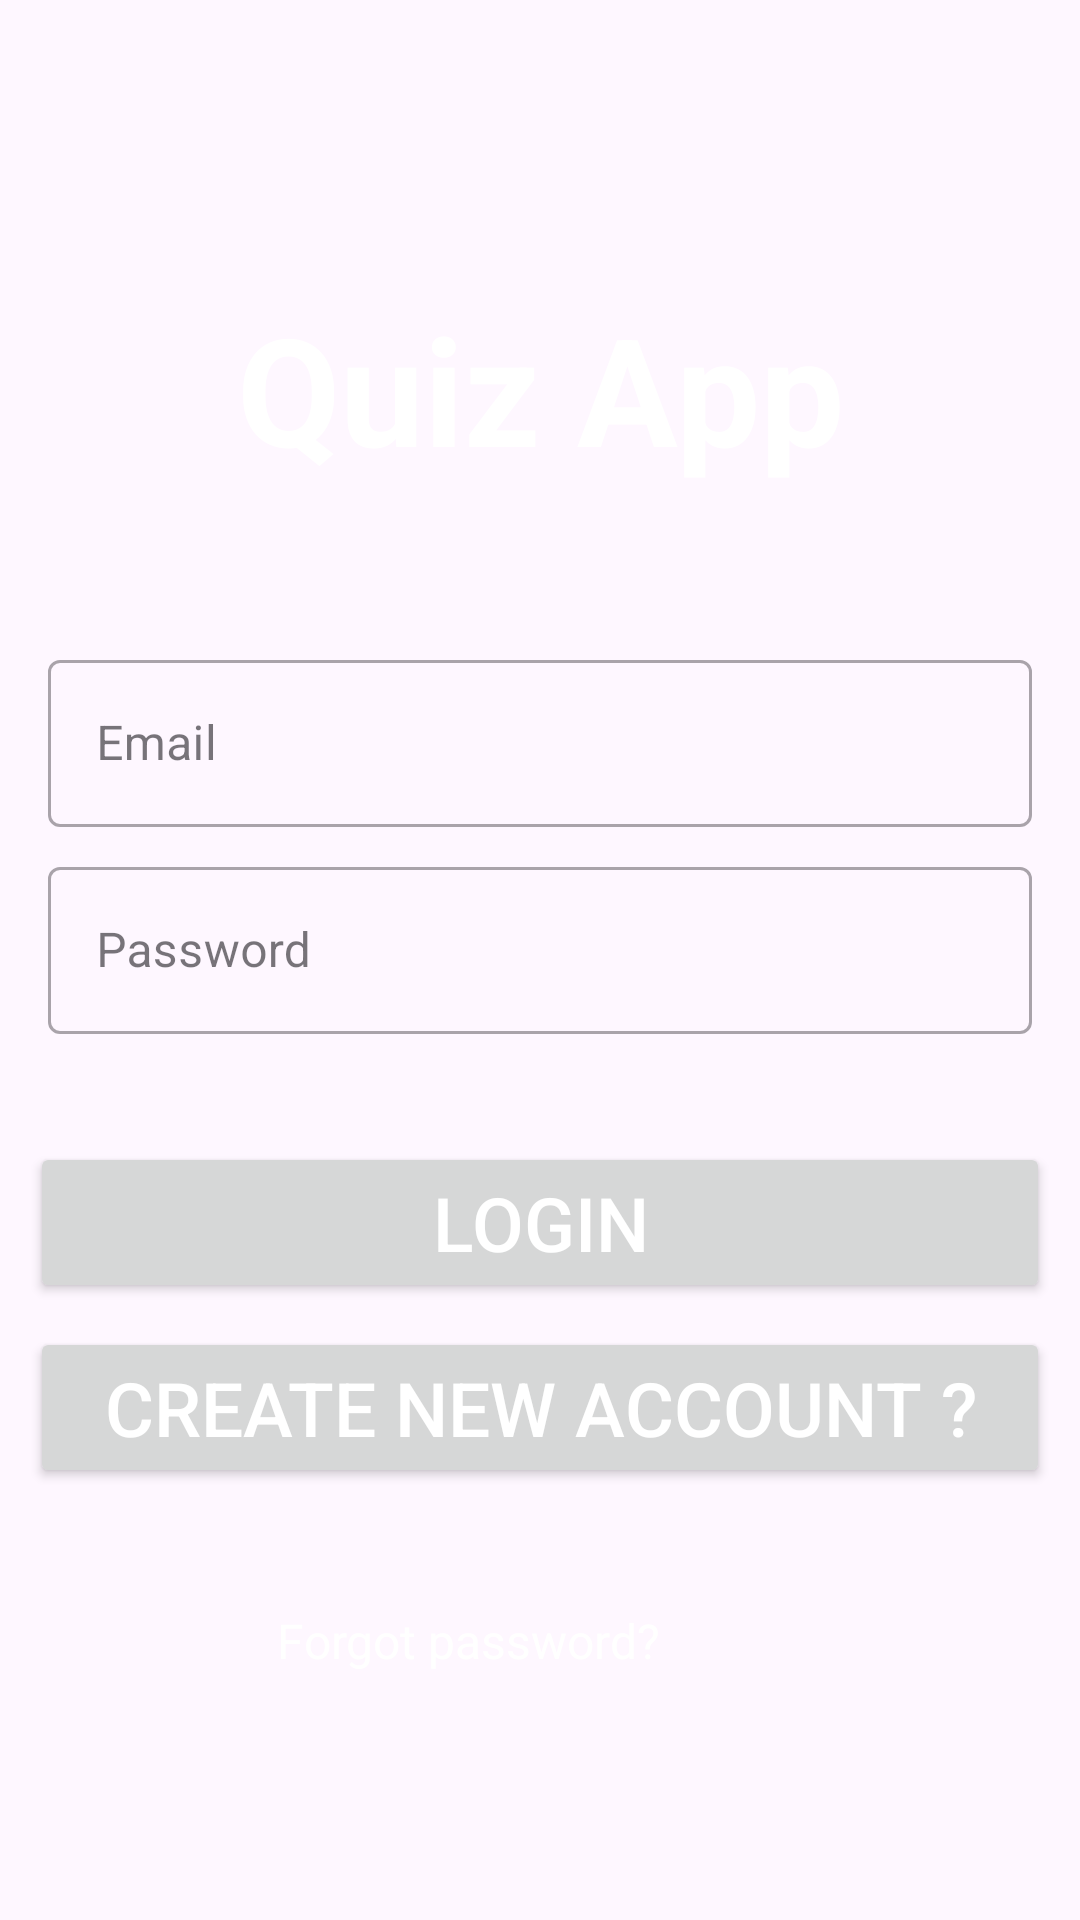

Android layout source for this screen:
<!-- AndroidManifest.xml: application theme Base.Theme.QuizApp -->
<!-- res/layout/fragment_signin.xml -->
<?xml version="1.0" encoding="utf-8"?>
<layout xmlns:android="http://schemas.android.com/apk/res/android">

    <RelativeLayout
        android:layout_width="match_parent"
        android:layout_height="match_parent">

        <ImageView
            android:layout_width="match_parent"
            android:layout_height="match_parent"
            android:contentDescription="@string/app_background_image"
            android:scaleType="fitXY"
            android:src="@drawable/login_background" />

        <TextView
            android:id="@+id/welcomeTextView"
            android:layout_width="match_parent"
            android:layout_height="wrap_content"
            android:layout_marginTop="80dp"
            android:gravity="center"
            android:padding="16dp"
            android:text="@string/quiz_app"
            android:textColor="#FFFFFF"
            android:textSize="50sp"
            android:textStyle="bold" />

        <com.google.android.material.textfield.TextInputLayout
            android:id="@+id/emailInputLayout"
            style="@style/Widget.MaterialComponents.TextInputLayout.OutlinedBox"
            android:layout_width="match_parent"
            android:layout_height="wrap_content"
            android:layout_below="@id/welcomeTextView"
            android:layout_marginTop="36dp"
            android:layout_marginStart="16dp"
            android:layout_marginEnd="16dp"
            android:hint="Email">

            <com.google.android.material.textfield.TextInputEditText
                android:id="@+id/emailEditText"
                android:layout_width="match_parent"
                android:layout_height="wrap_content"
                android:inputType="textEmailAddress"
                android:textColorHint="#A9A9A9"
                android:textSize="16sp" />

        </com.google.android.material.textfield.TextInputLayout>

        <com.google.android.material.textfield.TextInputLayout
            android:id="@+id/passwordInputLayout"
            style="@style/Widget.MaterialComponents.TextInputLayout.OutlinedBox"
            android:layout_width="match_parent"
            android:layout_height="wrap_content"
            android:layout_below="@id/emailInputLayout"
            android:layout_marginTop="8dp"
            android:layout_marginStart="16dp"
            android:layout_marginEnd="16dp"
            android:hint="Password">

            <com.google.android.material.textfield.TextInputEditText
                android:id="@+id/passwordEditText"
                android:layout_width="match_parent"
                android:layout_height="wrap_content"
                android:inputType="textPassword"
                android:textColorHint="#A9A9A9"
                android:textSize="16sp" />

        </com.google.android.material.textfield.TextInputLayout>

        

        <Button
            android:id="@+id/loginButton"
            android:layout_width="match_parent"
            android:layout_height="wrap_content"
            android:layout_below="@id/passwordInputLayout"
            android:layout_marginLeft="10dp"
            android:layout_marginTop="36dp"
            android:layout_marginRight="10dp"
            android:text="@string/login"
            android:textColor="#FFFFFF"
            android:textSize="25sp"
            android:theme="@style/ButtonStyle" />

        <Button
            android:id="@+id/createNewAccountButton"
            android:layout_width="match_parent"
            android:layout_height="wrap_content"
            android:layout_below="@id/loginButton"
            android:layout_marginLeft="10dp"
            android:layout_marginTop="8dp"
            android:layout_marginRight="10dp"
            android:text="@string/create_new_account"
            android:textColor="#FFFFFF"
            android:textSize="25sp"
            android:theme="@style/ButtonStyle" />

        <TextView
            android:layout_width="wrap_content"
            android:layout_height="wrap_content"
            android:layout_below="@id/createNewAccountButton"
            android:layout_alignParentEnd="true"
            android:layout_marginTop="40dp"
            android:layout_marginEnd="140dp"
            android:text="@string/forgot_password"
            android:textColor="#FFFFFF"
            android:textSize="16sp" />
    </RelativeLayout>
</layout>
<!-- resources referenced by this layout -->
<resources>
  <string name="app_background_image">AppBackgroundImage</string>
  <string name="create_new_account">Create new Account ?</string>
  <string name="forgot_password">Forgot password?</string>
  <string name="login">Login</string>
  <string name="quiz_app">Quiz App</string>
  <style name="ButtonStyle" parent="Widget.AppCompat.Button">
          <item name="android:background">@drawable/button_background</item>
      </style>
  <style name="Base.Theme.QuizApp" parent="Theme.Material3.DayNight.NoActionBar">
          
          
          <item name="colorPrimary">@color/your_custom_primary_color</item>
          <item name="colorPrimaryVariant">@color/your_custom_primary_variant_color</item>
      </style>
  <!-- drawable button_background (drawable) -->
  <?xml version="1.0" encoding="utf-8"?>
  <selector xmlns:android="http://schemas.android.com/apk/res/android">
      <item android:state_pressed="true">
          <shape android:shape="rectangle">
              <solid android:color="#1976D2" />
              <corners android:radius="8dp" />
          </shape>
      </item>
      <item>
          <shape android:shape="rectangle">
              <solid android:color="#2196F3" />
              <corners android:radius="8dp" />
          </shape>
      </item>
  </selector>
  <color name="your_custom_primary_color">#0F68D3</color>
  <color name="your_custom_primary_variant_color">#253DC5</color>
</resources>
